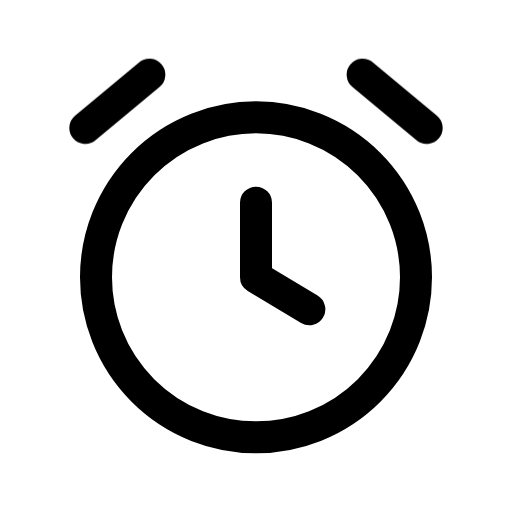
t = 0.00 s
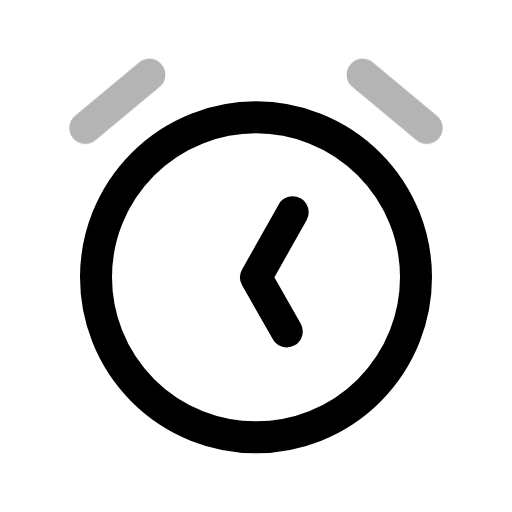
t = 0.20 s
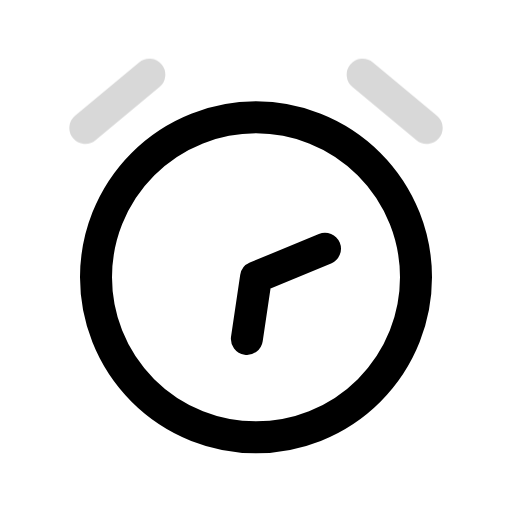
t = 0.30 s
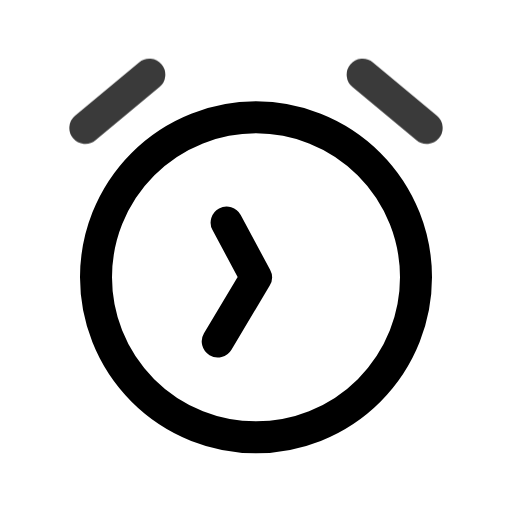
t = 0.55 s
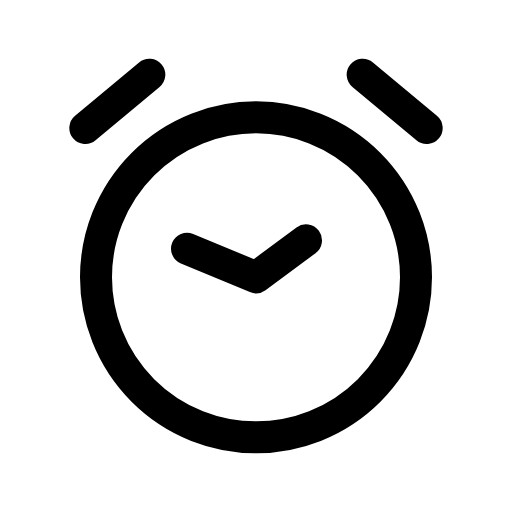
t = 0.70 s
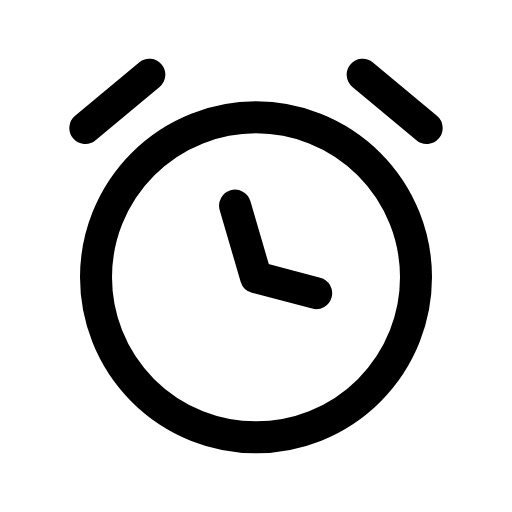
t = 0.85 s

The animated SVG that drew these frames (rendered in a browser with its animation timeline set to each time). Animation: 2 CSS @keyframes rules; one cycle of 1.00 s, repeats indefinitely.

<svg xmlns="http://www.w3.org/2000/svg" viewBox="0 0 24 24" width="24" height="24" class="rd-a-alarm-clock" data-rd-animate="hover"><style>.rd-a-alarm-clock{overflow:visible}.rd-a-alarm-clock *{transform-box:view-box}.rd-a-alarm-clock .p0{transform-origin:12px 13px}@media (prefers-reduced-motion:no-preference){.rd-a-alarm-clock[data-rd-animate="hover"]:hover .p0,:hover>.rd-a-alarm-clock[data-rd-animate="parent"] .p0,.rd-a-alarm-clock[data-rd-animate="play"] .p0,.rd-a-alarm-clock[data-rd-animate="loop"] .p0{animation:rd-alarm-clock-f0 calc(1s*var(--rd-speed,1)) ease-in-out;animation-delay:calc((0s + var(--k)*0s)*var(--rd-speed,1))}.rd-a-alarm-clock[data-rd-animate="hover"]:hover .p1,:hover>.rd-a-alarm-clock[data-rd-animate="parent"] .p1,.rd-a-alarm-clock[data-rd-animate="play"] .p1,.rd-a-alarm-clock[data-rd-animate="loop"] .p1{animation:rd-alarm-clock-f1 calc(0.7s*var(--rd-speed,1)) ease-in-out;animation-delay:calc((0s + var(--k)*0s)*var(--rd-speed,1))}.rd-a-alarm-clock[data-rd-animate="loop"] *{animation-iteration-count:infinite!important}@keyframes rd-alarm-clock-f0{0%{rotate:0deg}100%{rotate:360deg}}@keyframes rd-alarm-clock-f1{0%,100%{opacity:1}40%{opacity:.15}}}</style><g fill="none" stroke="currentColor" stroke-linecap="round" stroke-linejoin="round" stroke-width="1.5"><circle cx="12" cy="13" r="7.5"/><g><g class="p0" style="--k:0;--s:1"><path d="M12 9.5V13l2.5 1.5"/></g></g><g><g class="p1" style="--k:0;--s:1"><path d="M4 6l3-2.5M20 6l-3-2.5"/></g></g></g></svg>
